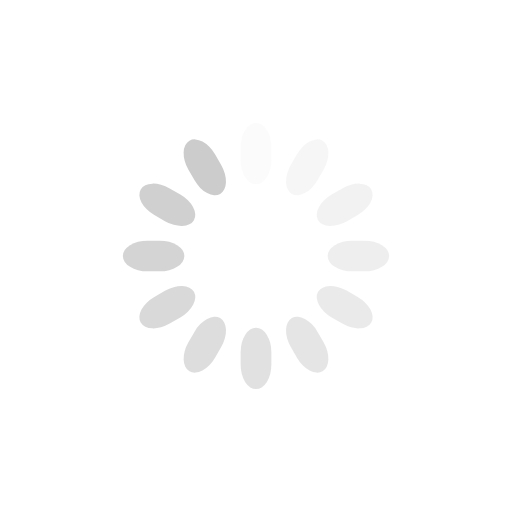
t = 0.00 s
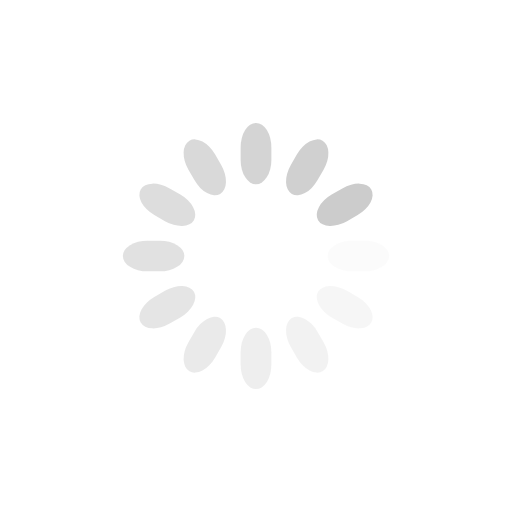
t = 0.25 s
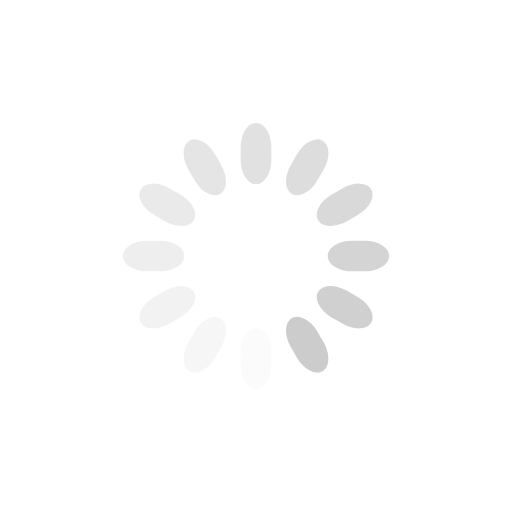
t = 0.50 s
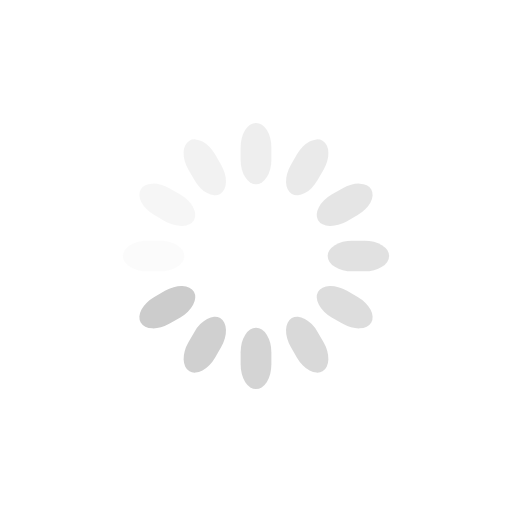
t = 0.75 s

The animated SVG that drew these frames (rendered in a browser with its animation timeline set to each time). Animation: 12 SMIL elements (animate=12); one cycle of 1.00 s, repeats indefinitely.

<svg class="lds-spinner" width="200px"  height="200px"  xmlns="http://www.w3.org/2000/svg" xmlns:xlink="http://www.w3.org/1999/xlink" viewBox="0 0 100 100" preserveAspectRatio="xMidYMid" style="background: none;"><g transform="rotate(0 50 50)">
  <rect x="47" y="24" rx="9.4" ry="4.8" width="6" height="12" fill="#cccccc">
    <animate attributeName="opacity" values="1;0" times="0;1" dur="1s" begin="-0.9166666666666666s" repeatCount="indefinite"></animate>
  </rect>
</g><g transform="rotate(30 50 50)">
  <rect x="47" y="24" rx="9.4" ry="4.8" width="6" height="12" fill="#cccccc">
    <animate attributeName="opacity" values="1;0" times="0;1" dur="1s" begin="-0.8333333333333334s" repeatCount="indefinite"></animate>
  </rect>
</g><g transform="rotate(60 50 50)">
  <rect x="47" y="24" rx="9.4" ry="4.8" width="6" height="12" fill="#cccccc">
    <animate attributeName="opacity" values="1;0" times="0;1" dur="1s" begin="-0.75s" repeatCount="indefinite"></animate>
  </rect>
</g><g transform="rotate(90 50 50)">
  <rect x="47" y="24" rx="9.4" ry="4.8" width="6" height="12" fill="#cccccc">
    <animate attributeName="opacity" values="1;0" times="0;1" dur="1s" begin="-0.6666666666666666s" repeatCount="indefinite"></animate>
  </rect>
</g><g transform="rotate(120 50 50)">
  <rect x="47" y="24" rx="9.4" ry="4.8" width="6" height="12" fill="#cccccc">
    <animate attributeName="opacity" values="1;0" times="0;1" dur="1s" begin="-0.5833333333333334s" repeatCount="indefinite"></animate>
  </rect>
</g><g transform="rotate(150 50 50)">
  <rect x="47" y="24" rx="9.4" ry="4.8" width="6" height="12" fill="#cccccc">
    <animate attributeName="opacity" values="1;0" times="0;1" dur="1s" begin="-0.5s" repeatCount="indefinite"></animate>
  </rect>
</g><g transform="rotate(180 50 50)">
  <rect x="47" y="24" rx="9.4" ry="4.8" width="6" height="12" fill="#cccccc">
    <animate attributeName="opacity" values="1;0" times="0;1" dur="1s" begin="-0.4166666666666667s" repeatCount="indefinite"></animate>
  </rect>
</g><g transform="rotate(210 50 50)">
  <rect x="47" y="24" rx="9.4" ry="4.8" width="6" height="12" fill="#cccccc">
    <animate attributeName="opacity" values="1;0" times="0;1" dur="1s" begin="-0.3333333333333333s" repeatCount="indefinite"></animate>
  </rect>
</g><g transform="rotate(240 50 50)">
  <rect x="47" y="24" rx="9.4" ry="4.8" width="6" height="12" fill="#cccccc">
    <animate attributeName="opacity" values="1;0" times="0;1" dur="1s" begin="-0.25s" repeatCount="indefinite"></animate>
  </rect>
</g><g transform="rotate(270 50 50)">
  <rect x="47" y="24" rx="9.4" ry="4.8" width="6" height="12" fill="#cccccc">
    <animate attributeName="opacity" values="1;0" times="0;1" dur="1s" begin="-0.16666666666666666s" repeatCount="indefinite"></animate>
  </rect>
</g><g transform="rotate(300 50 50)">
  <rect x="47" y="24" rx="9.4" ry="4.8" width="6" height="12" fill="#cccccc">
    <animate attributeName="opacity" values="1;0" times="0;1" dur="1s" begin="-0.08333333333333333s" repeatCount="indefinite"></animate>
  </rect>
</g><g transform="rotate(330 50 50)">
  <rect x="47" y="24" rx="9.4" ry="4.8" width="6" height="12" fill="#cccccc">
    <animate attributeName="opacity" values="1;0" times="0;1" dur="1s" begin="0s" repeatCount="indefinite"></animate>
  </rect>
</g></svg>